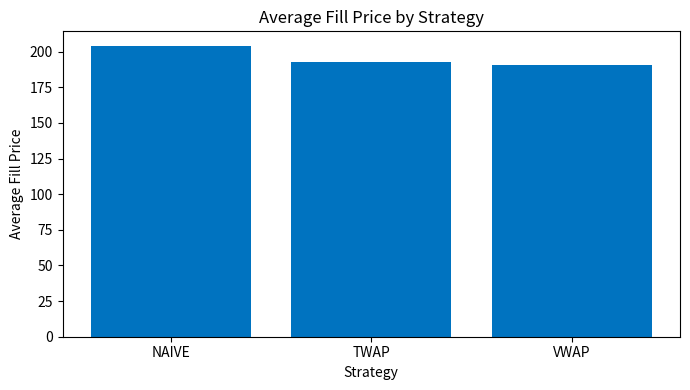
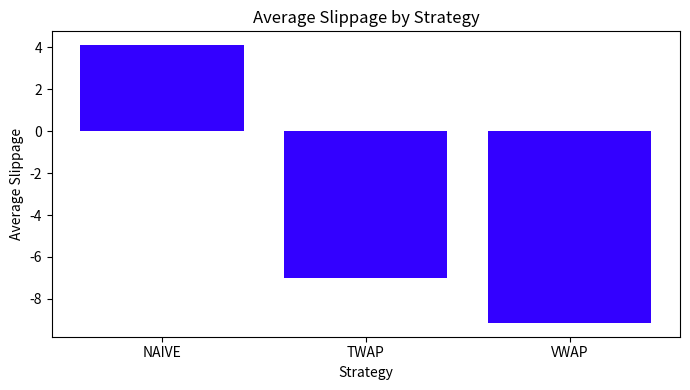
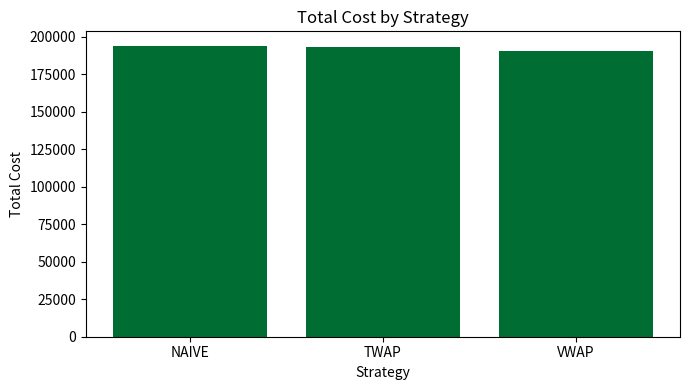

Write the Python code that produced these figures, in order.
import numpy as np
import pandas as pd
import matplotlib.pyplot as plt



# MARKET SIMULATION FUNCTIONS AND CLASSES

# Function to simulate Geometric Brownian Motion (GBM) for stock price paths
def simulate_gbm(time_horizon=252, delta_t=1, mu=0.05/252, sigma=0.01, initial_price=200):
    x = np.linspace(0, time_horizon, time_horizon) # Time vector from 0 to 252 days
    y = np.zeros(time_horizon)                     # Price vector initialised to zeros
    y[0] = initial_price                           # Set initial price


    # For each time step (from day 1 to day 251), calculate the price using Geometric Brownian Motion
    for i in range(1, time_horizon):
        
        #Brownian Motion Equation
        y[i] = y[i-1] * np.exp(
            (mu - 0.5 * sigma**2) * delta_t + 
            sigma * np.sqrt(delta_t) * np.random.normal(0, 1)   #np.random.normal(0, 1) - standard normal distribution with mean 0 and std dev 1
        )
    return x, y

# Order class to represent a stock order
class Order:
    #Initialise order with side, quantity, type, and optional price
    def __init__(self, side, quantity, order_type, price=None, source="naive"):
        self.side = side                    # 'buy' or 'sell'
        self.quantity = quantity            # number of shares
        self.order_type = order_type        # 'market' or 'limit'
        self.price = price                  # limit price for limit orders
        self.status = 'open'               # order status: 'open', 'filled', 'partially filled', 'cancelled'
        self.fill_price = None             # price at which order was filled
        self.fill_time = None              # time at which order was filled
        
        self.source = source                # source of the order (for future use)
        
    # String representation of the Order
    def __str__(self):
        if self.order_type == 'market':
            return f"{self.side.capitalize()} {self.quantity} shares @ market price, status: {self.status}"
        else:
            return f"{self.side.capitalize()} {self.quantity} shares @ limit {self.price}, status: {self.status}"

# OrderBook class to manage all orders
class OrderBook:
    def __init__(self, price_series):
        self.bids = []                      # List to hold buy orders
        self.asks = []                      # List to hold sell orders
        self.filled_orders = []             # List to hold filled orders
        self.price_series = price_series    # Track simulation prices
        self.current_time = 0               # Current time step in simulation
        
    def set_time(self, time_index):
        self.current_time = time_index
        
    def add_order(self,order):
        if order.side == 'buy':
            self.bids.append(order)
            self.bids.sort (key=lambda x: (-x.price if x.price else float('-inf')))  # Highest price first
        
        else:
            self.asks.append(order)
            self.asks.sort (key=lambda x: (x.price if x.price else float ('inf')))   # Lowest price first
        self.match_orders()
        
        
    def match_orders(self):
        # Market Orders or Crossing Limits get filled simultaneously
        while self.bids and self.asks:                      # Check if both sides have orders
            buy = self.bids[0]                              # Highest bid
            sell = self.asks[0]                             # Lowest ask
            fill_price = None
            
            #PRICING LOGIC
            
            # MARKET: fill at prevailing market price (current price in price series)
            if (buy.order_type == 'market' or sell.order_type == 'market'):
                fill_price = self.price_series[self.current_time]
            
            # CROSSING LIMITS:
            elif (buy.price is not None and sell.price is not None and buy.price >= sell.price):
                fill_price = buy.price  # Fill at buy limit price
            
            else:
                break  # No match possible
            
            buy.status = sell.status = 'filled'
            buy.fill_price = sell.fill_price = fill_price
            buy.fill_time = sell.fill_time = self.current_time                      
            self.filled_orders.extend([buy, sell])
            self.bids.pop(0)
            self.asks.pop(0)

                    
                    

            



# Functions to handle order placement for each execution method:

# SIMULATE NAIVE STRATEGY
def run_naive_strategy(book, price_series, num_orders, parent_qty):
    """Simulates Naive (REGULAR) Execution Algorithm
     
     Splits large order into smaller chunks
     Places "Market" buy orders at regular intervals until total quantity is reached
    
    Args:
        book (OrderBook object): Simulated tracking of orders
        price_series (list): Series of prices to simulate against
        parent_qty (int): Total quantity to buy
        num_orders (int): Number of orders to place
    """
    
    interval = len(price_series) // num_orders              # Computes in time steps how often to place naive order
    placed = 0                                              # Tracks total quantity placed so far

    # Loops through each time step and corresponding price (two arguments returned by enumerate)
    for t, price in enumerate(price_series):
        side = 'buy'                                        # Specify side 
        order_type = 'market'                               # Specify order type 
        qty = min(50, parent_qty - placed)                  # Determines shares to buy (up to 50 or remaining qty if less than 50) , prevent over-buying    
        order = Order(side = side, quantity = qty, order_type = order_type, price = None, source="naive") # Create order 
        book.set_time(t)                                    # Update current time in order book
        book.add_order(order) # Add order to order book (market)
        placed += qty # Update total placed quantity
        
        # Exit loop if total quantity has been placed
        if placed >= parent_qty:
            break  
        
        
        # SIMULATE SELL ORDERS TO CREATE MARKET ACTIVITY
        sell_qty = np.random.randint(10, 101)               # Random sell quantity between 10 and 100 shares
        sell_order = Order(side = 'sell', quantity = sell_qty, order_type = 'market', price=None, source="naive") # Create sell order
        book.set_time(t)
        book.add_order(sell_order) # Add sell order to order book (market)
        
        
# SIMULATE TWAP STRATEGY
def run_twap_strategy(book, price_series, parent_qty, num_slices):
    """Simulates TWAP (TIME WEIGHTED AVERAGE PRICE) Execution Algorithm
    
    Splits large order into equal sized smaller "slices"
    Submits each "slice" at regular intervals throughout the trading time period

    Args:
        book (OrderBook object): Simulated tracking of orders
        price_series (list): Series of prices to simulate against
        parent_qty (int): Total quantity to buy
        num_slices (int): How many "slices" to split the parent order into (e.g. 8)
    """

    slice_qty = parent_qty // num_slices                                               # Quantity per slice (of parent order)
    twap_intervals = np.linspace(0, len(price_series)-1, num_slices, dtype=int)        # TWAP intervals for order slicing
    qty_remaining = parent_qty                                                         # Track remaining shares to buy

    for i, t in enumerate(twap_intervals):
        
        if i == num_slices - 1:                                                        # For last slice, buy all remaining shares to avoid rounding issues
            qty = qty_remaining
        
        else:
            qty = min(slice_qty, qty_remaining)                                        # Take best of slice quantity or remaining quantity to avoid over-buying
        if qty <= 0:
            break
        
        
        order = Order(side = 'buy', quantity= qty, order_type= 'market', price=None, source="twap") # Create TWAP order
        book.set_time(t)
        book.add_order(order) # Add order to order book (market)
        qty_remaining -= qty                   # Update remaining shares to buy
        
        
        # SIMULATE SELL ORDERS TO CREATE MARKET ACTIVITY
        sell_qty = np.random.randint(10, 101)               # Random sell quantity between 10 and 100 shares
        sell_order = Order(side = 'sell', quantity = sell_qty, order_type = 'market', price=None, source="twap") # Create sell order
        book.set_time(t)
        book.add_order(sell_order) # Add sell order to order book (market)

# SIMULATE VWAP STRATEGY
def run_vwap_strategy(book, price_series, parent_qty, num_slices):
    """Simulates VWAP (VOLUME WEIGHTED AVERAGE PRICE) Execution Algorithm
    
    Splits large order into smaller "slices"
    Submits each "slice" at regular intervals throughout the trading time period
    Each slice quantity is weighted based on simulated market volume at that interval

    Args:
        book (OrderBook object): Simulated tracking of orders
        price_series (list): Series of prices to simulate against
        parent_qty (int): Total quantity to buy
        num_slices (int): How many "slices" to split the parent order into (e.g. 8)
    """
    np.random.seed(42)  # For reproducibility
    
    # Generate simulated "volume profile" (random volumes for each time step)
    
    vol_profile = np.abs(np.random.normal(1, 0.5, len(price_series)))           # Mean 1, std dev 0.5, absolute values to avoid negative volumes assuming 1 is "peak"
    vol_profile /= vol_profile.sum()                                            # Normalise to entirety sum to 1
    shares_remaining = parent_qty                                               # Track remaining shares to buy
    
    for i, v in enumerate(vol_profile):
        qty = int(round(v * parent_qty))            # Proportional quantity based on volume profile
        qty = min(qty, shares_remaining)            # Prevent over-buying
        
        if qty > 0:
            order = Order(side = 'buy', quantity = qty, order_type= 'market', price=None, source="vwap") # Create VWAP order
            book.set_time(i)
            book.add_order(order)                     # Add order to order book (market)
            shares_remaining -= qty                   # Update remaining shares to buy
            
            
            
            # SIMULATE SELL ORDERS TO CREATE MARKET ACTIVITY
            sell_qty = np.random.randint(10, 101)               # Random sell quantity between 10 and 100 shares
            sell_order = Order(side = 'sell', quantity = sell_qty, order_type = 'market', price=None, source="vwap") # Create sell order
            book.set_time(i)
            book.add_order(sell_order)                # Add sell order to order book (market)
            
        if shares_remaining <= 0:
            break
        
# ANALYSIS FOR STRATEGIES
def analyse_strategy(book, price_series, initial_price, parent_qty, source_name):
    filled = [o for o in book.filled_orders if o.source == source_name and o.fill_price is not None and o.side == 'buy']        # Filter filled orders by source name
    total_qty = sum([o.quantity for o in filled])                                                           # Total filled quantity               
    total_cost = sum([o.quantity * o.fill_price for o in filled])                                           # Total cost incurred    
    fill_rate = total_qty / parent_qty if parent_qty > 0 else 0                                             # Fill rate calculation    
    avg_fill_price = (total_cost/ total_qty) if total_qty > 0 else np.nan                                   # Average fill price calculation
    avg_slippage = np.mean([(o.fill_price - initial_price) for o in filled]) if filled else np.nan          # Average slippage calculation
    
    
    return {
        'Strategy' : source_name.upper(),
        'Total Filled Quantity': total_qty,
        'Total Cost': total_cost,
        'Average Fill Price': avg_fill_price,
        'Average Slippage': avg_slippage,   
        'Fill Rate': fill_rate
    }
    
    
    

# MAIN
if __name__ == "__main__":
    np.random.seed(42)  # For reproducibility
    _ , price_series = simulate_gbm(initial_price=200, time_horizon = 252)      # Simulate stock price path
    parent_qty = 1000                                                           # Total quantity to buy (adjustable)
    initial_price = price_series[0]                                             # Initial stock price for slippage calculation
    num_slices = 8                                                              # Number of slices for TWAP and VWAP strategies
    
    
    # RUN & ANALYSE STRATEGIES
    # NAIVE
    book_naive = OrderBook(price_series)
    run_naive_strategy(book_naive, price_series, num_orders=21, parent_qty=parent_qty)
    naive_metrics = analyse_strategy(book_naive, price_series, initial_price, parent_qty, source_name="naive")
    
    # TWAP
    book_twap = OrderBook(price_series)
    run_twap_strategy(book_twap, price_series, parent_qty=parent_qty, num_slices=num_slices)
    twap_metrics = analyse_strategy(book_twap, price_series, initial_price, parent_qty, source_name="twap")
    
    # VWAP
    book_vwap = OrderBook(price_series)
    run_vwap_strategy(book_vwap, price_series, parent_qty=parent_qty, num_slices=num_slices)
    vwap_metrics = analyse_strategy(book_vwap, price_series, initial_price, parent_qty, source_name="vwap")
    
    
    # DISPLAY RESULTS:
    df = pd.DataFrame([naive_metrics, twap_metrics, vwap_metrics])
    df['Total Filled Quantity'] = df['Total Filled Quantity'].astype(int)
    df['Total Cost'] = df['Total Cost'].astype(float)
    df['Average Fill Price'] = df['Average Fill Price'].astype(float)
    df['Average Slippage'] = df['Average Slippage'].astype(float)
    df['Fill Rate'] = df['Fill Rate'].astype(float)

    # Optional: prettier formatting for printing
    df_print = df.copy()
    df_print['Total Cost'] = df_print['Total Cost'].map('{:,.2f}'.format)
    df_print['Average Fill Price'] = df_print['Average Fill Price'].map('{:.2f}'.format)
    df_print['Average Slippage'] = df_print['Average Slippage'].map('{:.2f}'.format)
    df_print['Fill Rate'] = df_print['Fill Rate'].map('{:.3f}'.format)

    print("\nCOST COMPARISON OF EXECUTION STRATEGIES")
    print(df_print.to_string(index=False))

    # Plot 1: Average Fill Price
    plt.figure(figsize=(7, 4))
    plt.bar(df['Strategy'], df['Average Fill Price'], color="#0073c0")
    plt.title('Average Fill Price by Strategy')
    plt.ylabel('Average Fill Price')
    plt.xlabel('Strategy')
    plt.tight_layout()
    plt.show()

    # Plot 2: Average Slippage
    plt.figure(figsize=(7, 4))
    plt.bar(df['Strategy'], df['Average Slippage'], color="#3300ff")
    plt.title('Average Slippage by Strategy')
    plt.ylabel('Average Slippage')
    plt.xlabel('Strategy')
    plt.tight_layout()
    plt.show()
    
    # Plot 3: Total Cost
    plt.figure(figsize=(7, 4))
    plt.bar(df['Strategy'], df['Total Cost'], color="#006d33")
    plt.title('Total Cost by Strategy')
    plt.ylabel('Total Cost')
    plt.xlabel('Strategy')
    plt.tight_layout()
    plt.show()
    
    
    
    
    
    